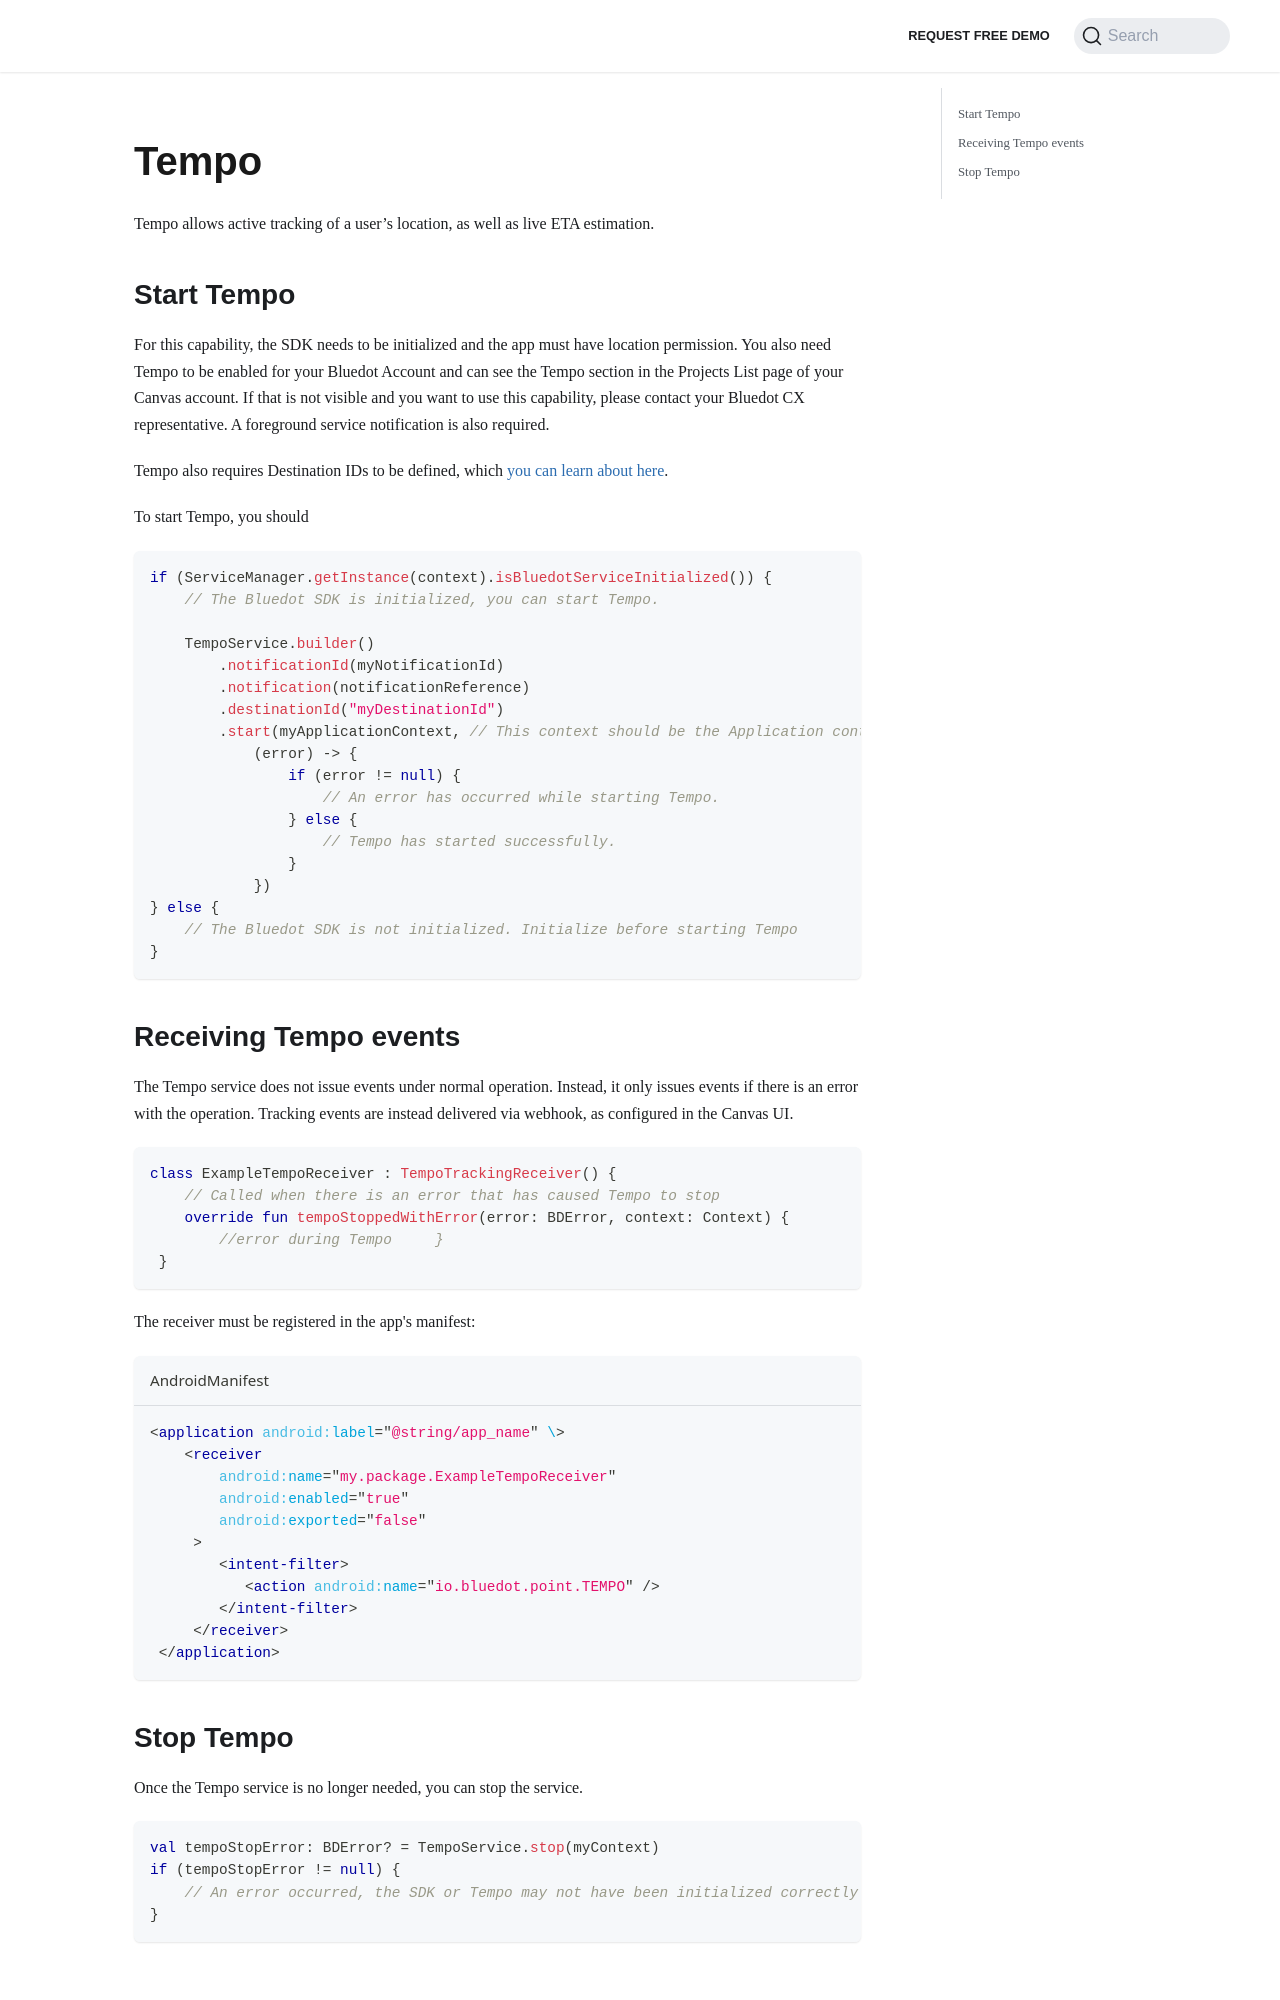

repository: Bluedot-Innovation/documentation · page: versions/Point SDK 15/Android/Tempo.html · generator: docusaurus

Tempo
===============

Tempo allows active tracking of a user’s location, as well as live ETA estimation.

Start Tempo
-----------

For this capability, the SDK needs to be initialized and the app must have location permission. You also need Tempo to be enabled for your Bluedot Account and can see the Tempo section in the Projects List page of your Canvas account. If that is not visible and you want to use this capability, please contact your Bluedot CX representative. A foreground service notification is also required.

Tempo also requires Destination IDs to be defined, which [you can learn about here](../../../Tempo/Create%20your%20destinations.md).

To start Tempo, you should

```kotlin
if (ServiceManager.getInstance(context).isBluedotServiceInitialized()) {
    // The Bluedot SDK is initialized, you can start Tempo.
    
    TempoService.builder()
        .notificationId(myNotificationId)
        .notification(notificationReference)
        .destinationId("myDestinationId")
        .start(myApplicationContext, // This context should be the Application context
            (error) -> {
                if (error != null) {
                    // An error has occurred while starting Tempo.
                } else {
                    // Tempo has started successfully.
                }
            })
} else {
    // The Bluedot SDK is not initialized. Initialize before starting Tempo
}
```

Receiving Tempo events
----------------------

The Tempo service does not issue events under normal operation. Instead, it only issues events if there is an error with the operation. Tracking events are instead delivered via webhook, as configured in the Canvas UI.

```kotlin
class ExampleTempoReceiver : TempoTrackingReceiver() {
    // Called when there is an error that has caused Tempo to stop
    override fun tempoStoppedWithError(error: BDError, context: Context) {
        //error during Tempo     }
 }
```

The receiver must be registered in the app's manifest:
```xml title="AndroidManifest"
<application android:label="@string/app_name" \>
    <receiver
        android:name="my.package.ExampleTempoReceiver"
        android:enabled="true"
        android:exported="false"
     >
        <intent-filter>
           <action android:name="io.bluedot.point.TEMPO" />
        </intent-filter>
     </receiver>
 </application>
 ```
